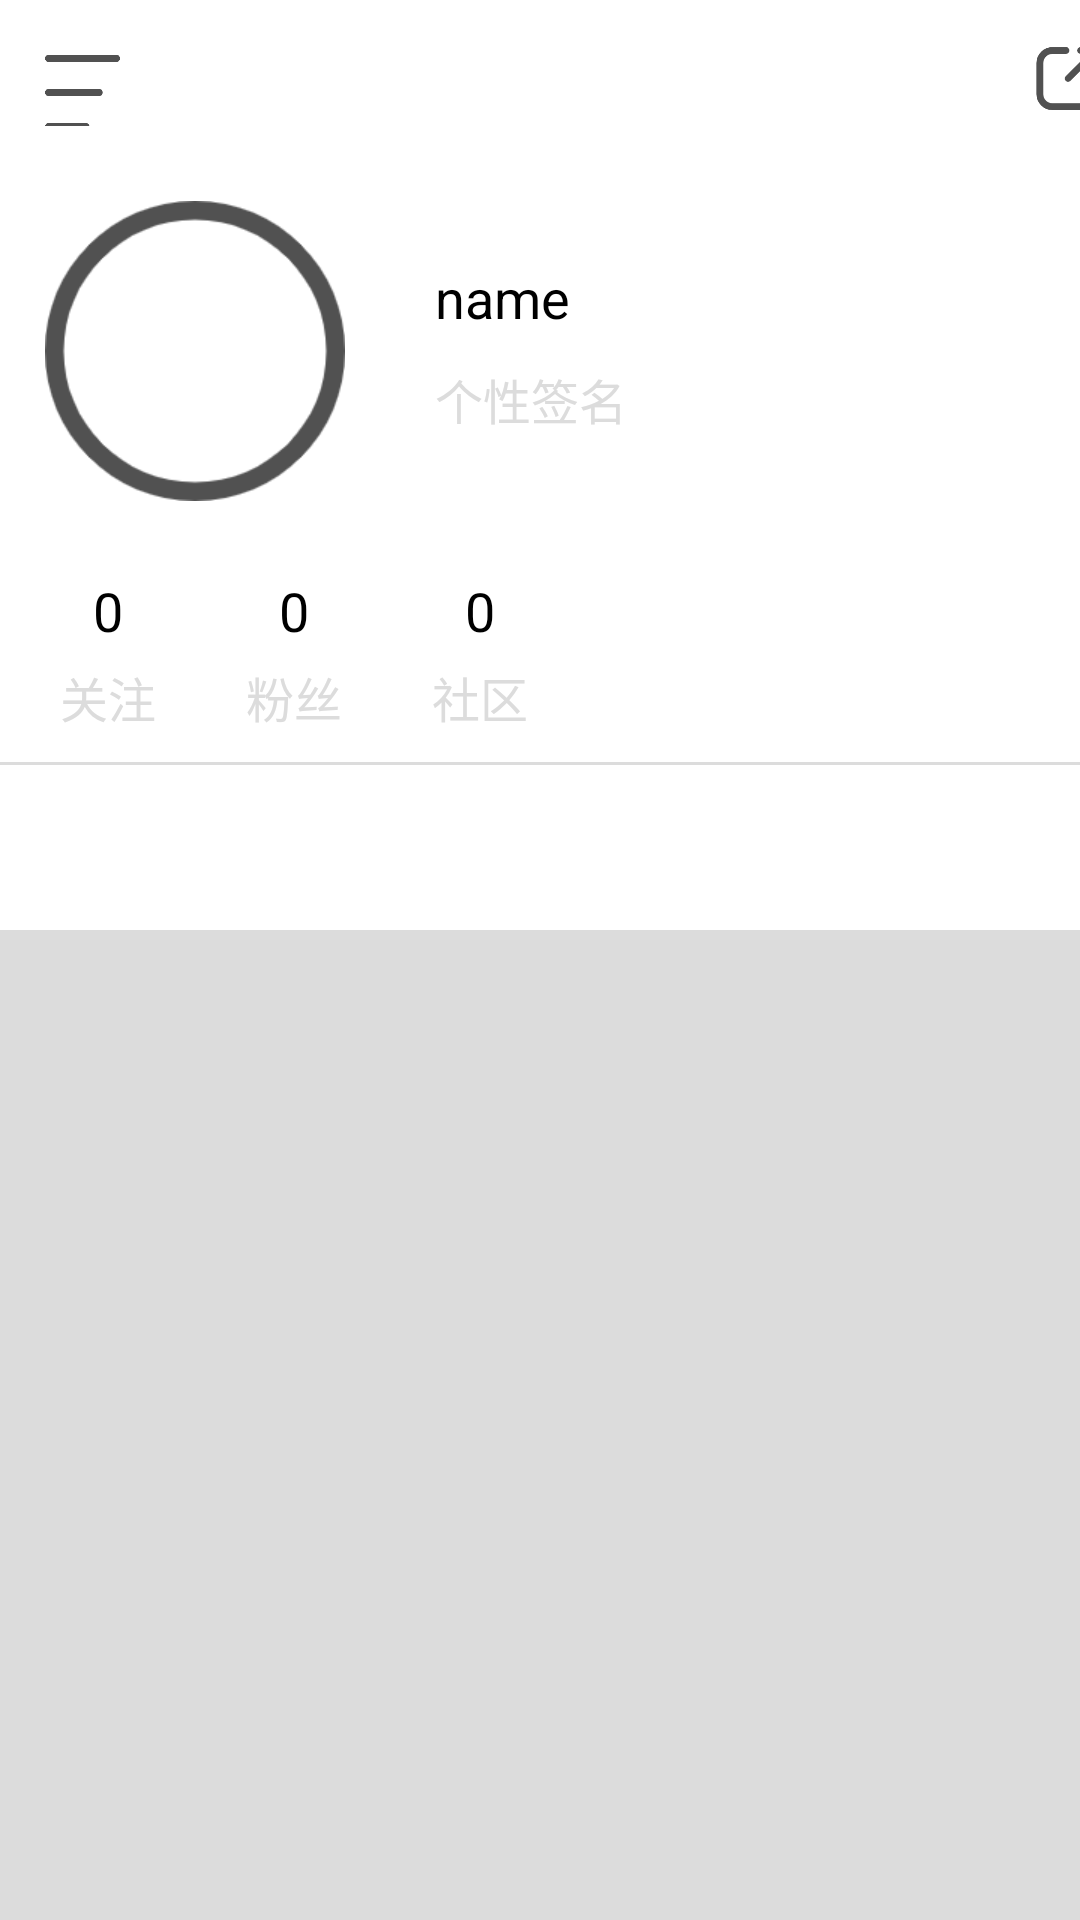

Write the Android layout XML for this screen, with the resource values it uses.
<!-- AndroidManifest.xml: application theme Theme.Timing -->
<!-- res/layout/fragment_account.xml -->
<?xml version="1.0" encoding="utf-8"?>
<LinearLayout xmlns:android="http://schemas.android.com/apk/res/android"
    xmlns:tools="http://schemas.android.com/tools"
    android:layout_width="match_parent"
    android:layout_height="match_parent"
    tools:context=".account.AccountFragment"
    android:orientation="vertical"
    xmlns:app="http://schemas.android.com/apk/res-auto">

    <LinearLayout
        android:layout_width="match_parent"
        android:layout_height="wrap_content"
        android:orientation="horizontal">
        <Button
            android:id="@+id/left_navigation"
            android:layout_width="25dp"
            android:layout_height="25dp"
            android:layout_marginTop="15dp"
            android:layout_marginLeft="15dp"
            android:background="@drawable/other_edit"/>
        <Button
            android:id="@+id/card_share"
            style="@style/ButtonStyleNormal"
            android:layout_marginTop="10dp"
            android:layout_marginLeft="300dp"
            android:background="@drawable/zhuanfa"/>
    </LinearLayout>
    <LinearLayout
        android:layout_width="match_parent"
        android:layout_height="wrap_content"
        android:orientation="horizontal"
        android:layout_marginTop="25dp"
        android:layout_marginLeft="15dp">
        <ImageView
            android:id="@+id/personal_head"
            android:layout_width="100dp"
            android:layout_height="100dp"
            android:background="@drawable/default_head"
            android:layout_marginRight="30dp"/>
        <LinearLayout
            style="@style/LinkInfoStyleLL">
            <TextView
                android:id="@+id/personal_name"
                style="@style/TextNormal"
                android:layout_width="wrap_content"
                android:layout_height="wrap_content"
                android:text="name"/>
            <TextView
                android:id="@+id/personal_sign"
                style="@style/TextSmallLittle"
                android:layout_width="250dp"
                android:layout_height="50dp"
                android:singleLine="true"
                android:layout_marginTop="10dp"
                android:text="个性签名"/>
        </LinearLayout>
    </LinearLayout>

    <LinearLayout
        android:layout_width="match_parent"
        android:layout_height="wrap_content"
        android:layout_marginLeft="20dp"
        android:orientation="horizontal">
        <LinearLayout
            android:id="@+id/concern"
            style="@style/LinkInfoStyleLL">
            <TextView
                android:id="@+id/concern_count"
                style="@style/LinkInfoNumStyle"
                android:text="0"/>
            <TextView
                style="@style/LinkInfoTextStyle"
                android:text="关注"/>
        </LinearLayout>
        <LinearLayout
            android:id="@+id/like"
            android:layout_marginLeft="30dp"
            android:layout_marginRight="30dp"
            android:layout_marginBottom="10dp"
            style="@style/LinkInfoStyleLL">
            <TextView
                android:id="@+id/like_count"
                style="@style/LinkInfoNumStyle"
                android:text="0"/>
            <TextView
                style="@style/LinkInfoTextStyle"
                android:text="粉丝"/>
        </LinearLayout>
        <LinearLayout
            android:id="@+id/community"
            style="@style/LinkInfoStyleLL">
            <TextView
                android:id="@+id/community_count"
                style="@style/LinkInfoNumStyle"
                android:text="0"/>
            <TextView
                style="@style/LinkInfoTextStyle"
                android:text="社区"/>
        </LinearLayout>
    </LinearLayout>

    <View
        style="@style/LineStyle"
        android:layout_marginBottom="10dp"/>
    <com.google.android.material.tabs.TabLayout
        android:id="@+id/me_navigation"
        android:layout_width="match_parent"
        android:layout_height="40dp"
        android:gravity="center_vertical"
        app:tabGravity="center"
        app:tabMaxWidth="0dp"
        app:tabIndicatorColor="@color/theme_color"
        app:tabTextColor="@color/tab_release_color"
        app:tabSelectedTextColor="@color/black"
        app:tabTextAppearance="@style/TabTextStyle"
        app:tabMode="fixed">
    </com.google.android.material.tabs.TabLayout>

    <androidx.viewpager2.widget.ViewPager2
        android:id="@+id/link_pages"
        android:layout_width="match_parent"
        android:layout_height="wrap_content"
        android:layout_weight="1"
        android:layout_marginTop="5dp"
        android:background="@color/tab_release_color">
    </androidx.viewpager2.widget.ViewPager2>
</LinearLayout>
<!-- resources referenced by this layout -->
<resources>
  <color name="black">#FF000000</color>
  <color name="tab_release_color">#DCDCDC</color>
  <color name="theme_color">#4f5555</color>
  <!-- drawable default_head: png bitmap (drawable, 7895 bytes) -->
  <!-- drawable other_edit: png bitmap (drawable, 2517 bytes) -->
  <!-- drawable zhuanfa: png bitmap (drawable, 4718 bytes) -->
  <style name="ButtonStyleNormal">
          <item name="android:layout_width">32dp</item>
          <item name="android:layout_height">32dp</item>
      </style>
  <style name="LineStyle">
          <item name="android:layout_width">match_parent</item>
          <item name="android:layout_height">1dp</item>
          <item name="android:background">@color/tab_release_color</item>
      </style>
  <style name="LinkInfoNumStyle">
          <item name="android:layout_width">match_parent</item>
          <item name="android:layout_height">wrap_content</item>
          <item name="android:textColor">@color/black</item>
          <item name="android:textSize">18sp</item>
          <item name="android:gravity">center_horizontal</item>
          <item name="android:layout_marginBottom">5dp</item>
      </style>
  <style name="LinkInfoStyleLL">
          <item name="android:layout_width">wrap_content</item>
          <item name="android:layout_height">wrap_content</item>
          <item name="android:orientation">vertical</item>
          <item name="android:layout_marginTop">20dp</item>
      </style>
  <style name="LinkInfoTextStyle">
          <item name="android:layout_width">match_parent</item>
          <item name="android:layout_height">wrap_content</item>
          <item name="android:textSize">16sp</item>
          <item name="android:textColor">@color/tab_release_color</item>
          <item name="android:gravity">center_horizontal</item>
      </style>
  <style name="TabTextStyle" parent="TextAppearance.Design.Tab">
          <item name="android:layout_width">34dp</item>
          <item name="android:layout_height">34dp</item>
          <item name="android:textSize">18sp</item>
          <item name="android:gravity">center</item>
      </style>
  <style name="TextNormal">
          <item name="android:textColor">@color/black</item>
          <item name="android:textSize">18sp</item>
      </style>
  <style name="TextSmallLittle">
          <item name="android:textSize">16sp</item>
          <item name="android:textColor">@color/tab_release_color</item>
      </style>
  <style name="Theme.Timing" parent="Theme.MaterialComponents.DayNight.NoActionBar">
          
          <item name="colorPrimary">@color/theme_color</item>
          <item name="colorPrimaryVariant">@color/purple_700</item>
          <item name="colorOnPrimary">@color/white</item>
          
          <item name="colorSecondary">@color/teal_200</item>
          <item name="colorSecondaryVariant">@color/teal_700</item>
          <item name="colorOnSecondary">@color/black</item>
          
          <item name="android:statusBarColor" tools:targetApi="l">?attr/colorPrimaryVariant</item>
          
      </style>
  <color name="purple_700">#FF3700B3</color>
  <color name="white">#FFFFFFFF</color>
  <color name="teal_200">#FF03DAC5</color>
  <color name="teal_700">#FF018786</color>
</resources>
